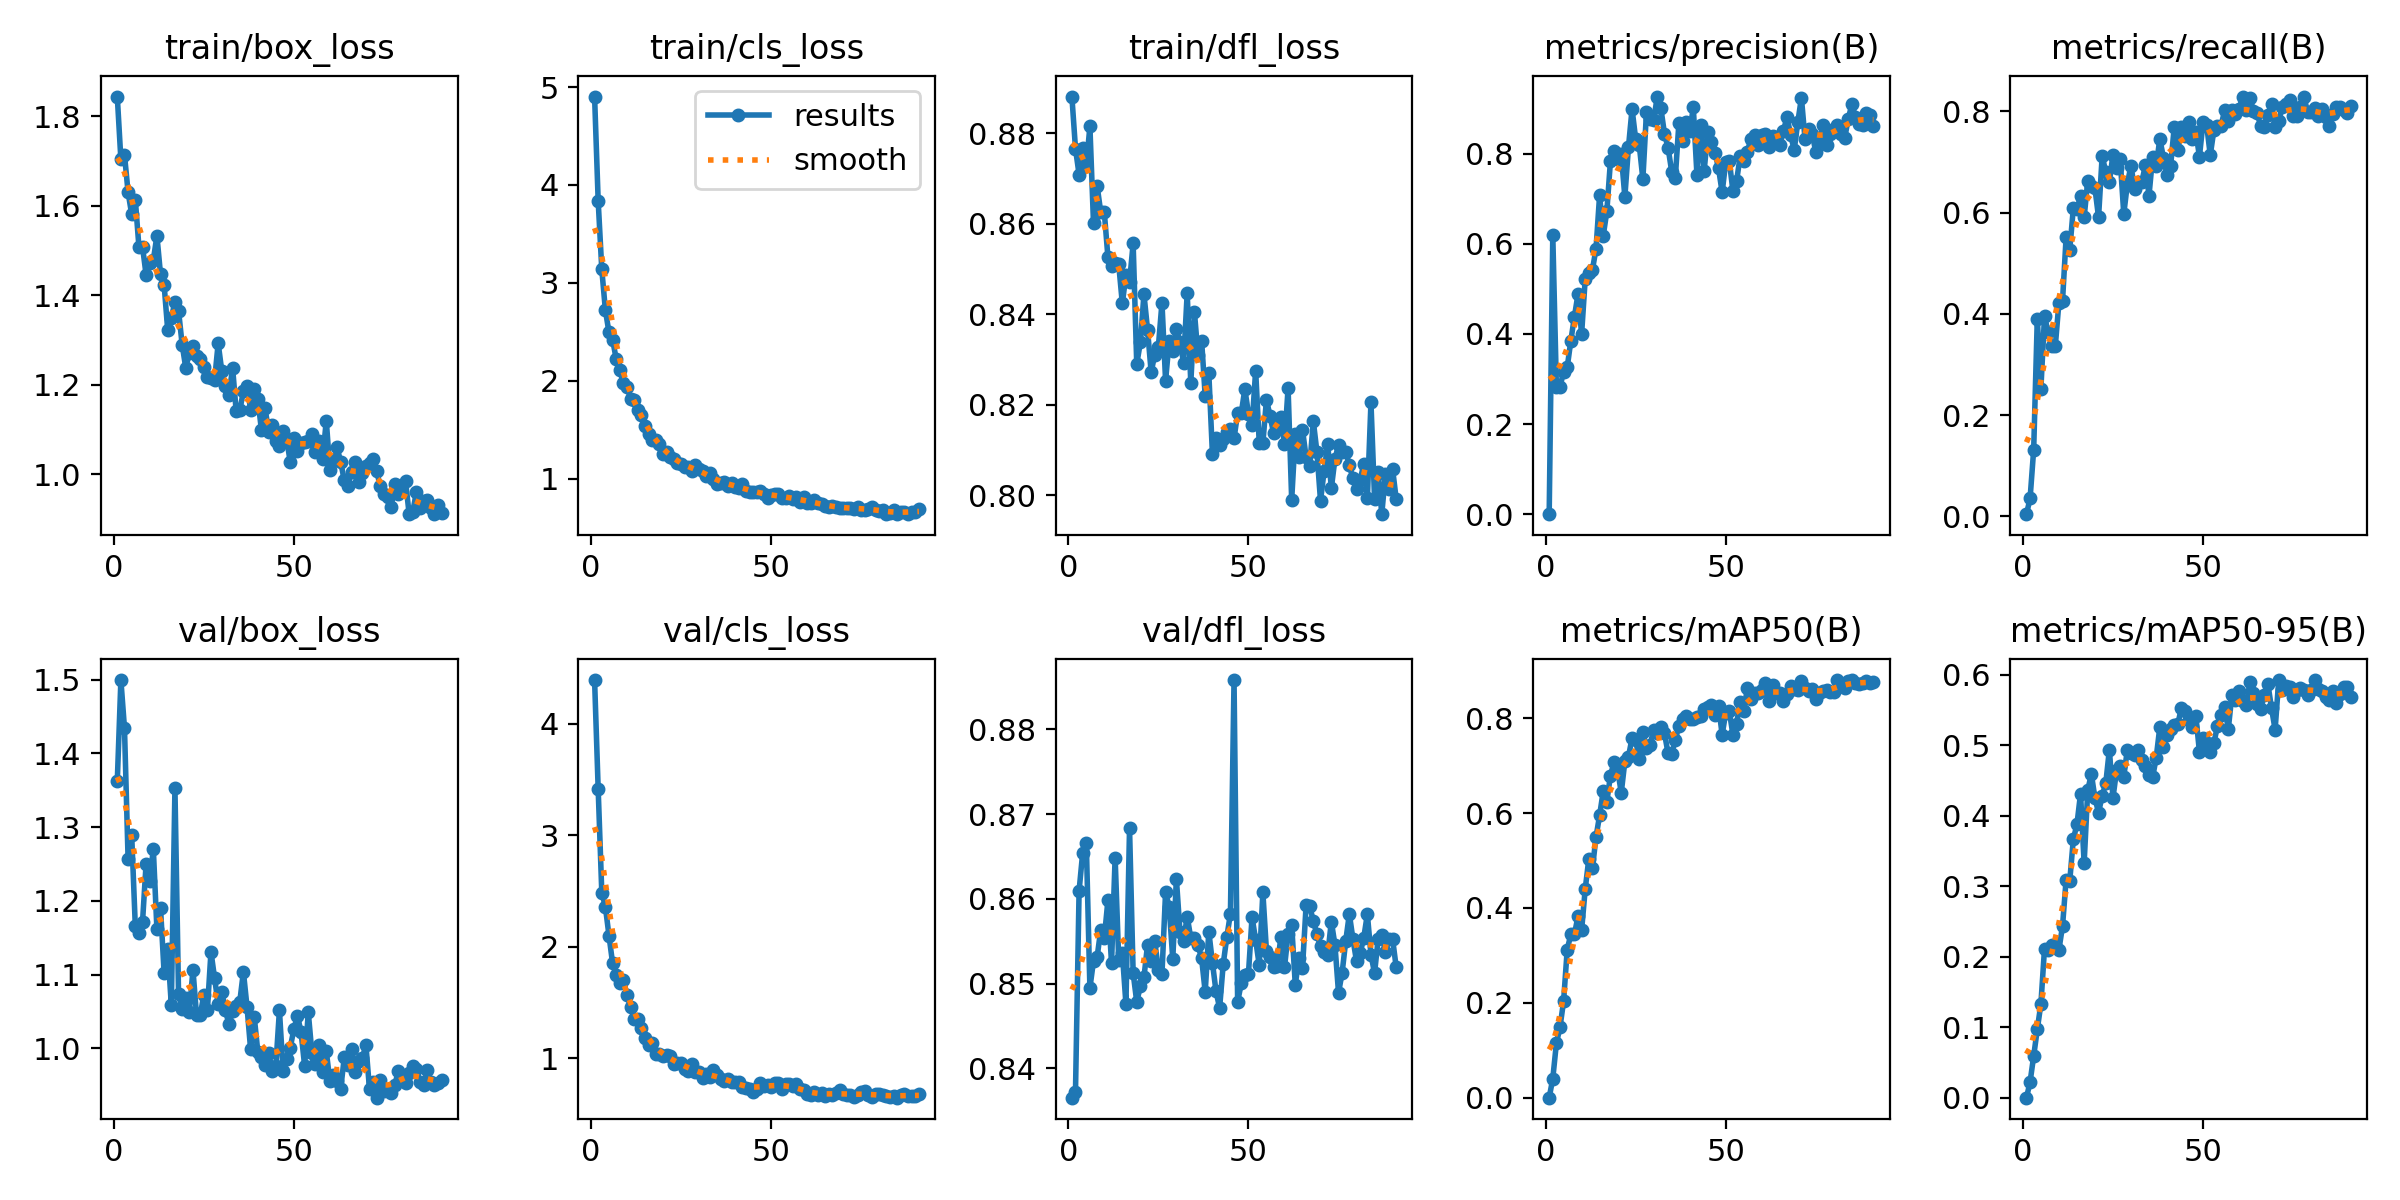

Source data for this figure (header and first rows):
epoch, time, train/box_loss, train/cls_loss, train/dfl_loss, metrics/precision(B), metrics/recall(B), metrics/mAP50(B), metrics/mAP50-95(B), val/box_loss, val/cls_loss, val/dfl_loss, lr/pg0, lr/pg1, lr/pg2
1, 7.069, 1.844, 4.903, 0.8881, 7e-05, 0.00455, 4e-05, 3e-05, 1.362, 4.394, 0.8365, 0.0002181, 0.0002181, 0.0002181
2, 11.7, 1.703, 3.834, 0.8766, 0.6187, 0.03573, 0.04032, 0.02233, 1.5, 3.412, 0.8372, 0.000436, 0.000436, 0.000436
3, 16.16, 1.714, 3.138, 0.8709, 0.2833, 0.1323, 0.1147, 0.05918, 1.434, 2.486, 0.8609, 0.0006496, 0.0006496, 0.0006496
4, 20.69, 1.63, 2.721, 0.8767, 0.2825, 0.3908, 0.1486, 0.09699, 1.257, 2.357, 0.8655, 0.0006472, 0.0006472, 0.0006472
5, 25.41, 1.581, 2.495, 0.8728, 0.3162, 0.2526, 0.2037, 0.133, 1.289, 2.099, 0.8666, 0.0006406, 0.0006406, 0.0006406
6, 30.01, 1.614, 2.422, 0.8815, 0.3255, 0.3956, 0.3118, 0.2111, 1.166, 1.851, 0.8495, 0.000634, 0.000634, 0.000634
7, 34.65, 1.508, 2.223, 0.86, 0.3844, 0.3643, 0.3445, 0.2093, 1.157, 1.746, 0.8527, 0.0006274, 0.0006274, 0.0006274
8, 39.38, 1.508, 2.107, 0.8684, 0.438, 0.3372, 0.3441, 0.2172, 1.171, 1.67, 0.8531, 0.0006208, 0.0006208, 0.0006208
9, 45.56, 1.445, 1.974, 0.8626, 0.4885, 0.3369, 0.3827, 0.2164, 1.251, 1.703, 0.8563, 0.0006142, 0.0006142, 0.0006142
10, 50.35, 1.472, 1.94, 0.8625, 0.4, 0.4224, 0.3534, 0.2098, 1.227, 1.562, 0.8554, 0.0006076, 0.0006076, 0.0006076
11, 55.1, 1.478, 1.817, 0.8526, 0.5221, 0.4259, 0.4399, 0.2433, 1.271, 1.458, 0.8598, 0.000601, 0.000601, 0.000601
12, 59.92, 1.533, 1.804, 0.8506, 0.5348, 0.5517, 0.5033, 0.3091, 1.162, 1.353, 0.8524, 0.0005944, 0.0005944, 0.0005944
13, 64.71, 1.446, 1.699, 0.8513, 0.542, 0.5261, 0.4835, 0.3072, 1.19, 1.349, 0.8649, 0.0005878, 0.0005878, 0.0005878
14, 69.7, 1.423, 1.657, 0.851, 0.5891, 0.6088, 0.5497, 0.3665, 1.102, 1.27, 0.8527, 0.0005812, 0.0005812, 0.0005812
15, 74.48, 1.321, 1.538, 0.8424, 0.7084, 0.6066, 0.5956, 0.3875, 1.134, 1.18, 0.8537, 0.0005746, 0.0005746, 0.0005746
16, 79.28, 1.35, 1.456, 0.8487, 0.6178, 0.6331, 0.6463, 0.4311, 1.059, 1.116, 0.8476, 0.000568, 0.000568, 0.000568
17, 84.14, 1.384, 1.397, 0.8471, 0.6721, 0.5909, 0.6242, 0.3326, 1.353, 1.136, 0.8683, 0.0005613, 0.0005613, 0.0005613
18, 89.08, 1.365, 1.4, 0.8556, 0.7834, 0.6627, 0.6792, 0.4359, 1.074, 1.041, 0.8512, 0.0005547, 0.0005547, 0.0005547
19, 93.96, 1.289, 1.352, 0.829, 0.8057, 0.6535, 0.7076, 0.4592, 1.053, 1.037, 0.8478, 0.0005481, 0.0005481, 0.0005481
20, 98.92, 1.238, 1.251, 0.8338, 0.7869, 0.648, 0.6912, 0.4248, 1.069, 1.017, 0.8497, 0.0005415, 0.0005415, 0.0005415
21, 103.9, 1.271, 1.276, 0.8444, 0.799, 0.591, 0.6429, 0.4044, 1.05, 1.031, 0.8507, 0.0005349, 0.0005349, 0.0005349
22, 108.8, 1.287, 1.224, 0.8366, 0.704, 0.7117, 0.709, 0.428, 1.107, 1.02, 0.8546, 0.0005283, 0.0005283, 0.0005283
23, 113.8, 1.264, 1.204, 0.8272, 0.8141, 0.6812, 0.7184, 0.4457, 1.045, 0.948, 0.8526, 0.0005217, 0.0005217, 0.0005217
24, 118.7, 1.257, 1.163, 0.831, 0.8989, 0.6606, 0.7587, 0.4934, 1.045, 0.959, 0.855, 0.0005151, 0.0005151, 0.0005151
25, 123.7, 1.239, 1.147, 0.8328, 0.8323, 0.7146, 0.7541, 0.4253, 1.072, 0.9572, 0.8516, 0.0005085, 0.0005085, 0.0005085
26, 128.6, 1.217, 1.12, 0.8425, 0.8186, 0.6881, 0.7134, 0.4641, 1.052, 0.9054, 0.8511, 0.0005019, 0.0005019, 0.0005019
27, 133.5, 1.214, 1.122, 0.8253, 0.7435, 0.7065, 0.7711, 0.4699, 1.131, 0.8797, 0.8608, 0.0004953, 0.0004953, 0.0004953
28, 138.5, 1.21, 1.075, 0.834, 0.8921, 0.5974, 0.7367, 0.4553, 1.095, 0.9455, 0.8591, 0.0004887, 0.0004887, 0.0004887
29, 143.5, 1.292, 1.137, 0.8319, 0.877, 0.6574, 0.7444, 0.4938, 1.06, 0.8776, 0.8529, 0.0004821, 0.0004821, 0.0004821
30, 148.4, 1.23, 1.099, 0.8366, 0.8743, 0.6931, 0.7757, 0.4886, 1.077, 0.8789, 0.8624, 0.0004755, 0.0004755, 0.0004755
31, 153.4, 1.197, 1.076, 0.8339, 0.9266, 0.6465, 0.7686, 0.4855, 1.052, 0.8167, 0.8561, 0.0004689, 0.0004689, 0.0004689
32, 158.4, 1.177, 1.031, 0.8293, 0.9004, 0.6605, 0.7824, 0.4933, 1.033, 0.8588, 0.8551, 0.0004623, 0.0004623, 0.0004623
33, 163.3, 1.238, 1.063, 0.8447, 0.8438, 0.6609, 0.7679, 0.4792, 1.051, 0.8264, 0.8579, 0.0004557, 0.0004557, 0.0004557
34, 168.4, 1.14, 0.9935, 0.8248, 0.8128, 0.6938, 0.7259, 0.4699, 1.058, 0.8897, 0.8554, 0.0004491, 0.0004491, 0.0004491
35, 173.4, 1.143, 0.9462, 0.8406, 0.7602, 0.6338, 0.7254, 0.4577, 1.064, 0.8442, 0.8554, 0.0004425, 0.0004425, 0.0004425
36, 178.6, 1.185, 0.9528, 0.8309, 0.746, 0.7098, 0.7541, 0.4542, 1.104, 0.8156, 0.8545, 0.0004359, 0.0004359, 0.0004359
37, 185.6, 1.197, 0.9699, 0.8342, 0.8685, 0.692, 0.7847, 0.4823, 1.057, 0.7978, 0.853, 0.0004293, 0.0004293, 0.0004293
38, 194.1, 1.144, 0.9284, 0.8219, 0.8277, 0.7458, 0.7984, 0.5255, 0.999, 0.8081, 0.849, 0.0004227, 0.0004227, 0.0004227
39, 203.2, 1.19, 0.9626, 0.827, 0.8696, 0.709, 0.8037, 0.498, 1.043, 0.7806, 0.8561, 0.0004161, 0.0004161, 0.0004161
40, 213.1, 1.168, 0.9173, 0.8091, 0.8492, 0.6744, 0.799, 0.515, 0.9957, 0.7877, 0.8525, 0.0004095, 0.0004095, 0.0004095
41, 221.8, 1.099, 0.9066, 0.8127, 0.9023, 0.6926, 0.7992, 0.5229, 0.9878, 0.7839, 0.8491, 0.0004029, 0.0004029, 0.0004029
42, 231.2, 1.148, 0.9474, 0.8111, 0.7536, 0.7687, 0.802, 0.529, 0.9781, 0.7361, 0.8471, 0.0003963, 0.0003963, 0.0003963
43, 239.9, 1.095, 0.8802, 0.8125, 0.8626, 0.7232, 0.8053, 0.5299, 0.9943, 0.7286, 0.8523, 0.0003897, 0.0003897, 0.0003897
44, 249.3, 1.109, 0.8658, 0.8139, 0.7607, 0.7695, 0.8199, 0.5532, 0.9698, 0.7227, 0.8555, 0.0003831, 0.0003831, 0.0003831
45, 257.8, 1.073, 0.8628, 0.8147, 0.8482, 0.7511, 0.8241, 0.5483, 0.9765, 0.6973, 0.8583, 0.0003765, 0.0003765, 0.0003765
46, 266.6, 1.063, 0.8622, 0.8126, 0.8257, 0.7789, 0.8285, 0.5362, 1.052, 0.7176, 0.8858, 0.0003699, 0.0003699, 0.0003699
47, 275.5, 1.097, 0.8725, 0.8181, 0.8024, 0.7454, 0.8078, 0.5252, 0.9699, 0.775, 0.8478, 0.0003632, 0.0003632, 0.0003632
48, 284.3, 1.078, 0.8445, 0.8181, 0.7674, 0.759, 0.8258, 0.5418, 0.9854, 0.7454, 0.85, 0.0003566, 0.0003566, 0.0003566
49, 290.9, 1.027, 0.8085, 0.8234, 0.714, 0.711, 0.7655, 0.4905, 1.001, 0.7602, 0.851, 0.00035, 0.00035, 0.00035
50, 295.9, 1.081, 0.8367, 0.818, 0.7814, 0.7786, 0.8114, 0.5099, 1.026, 0.7424, 0.8511, 0.0003434, 0.0003434, 0.0003434
51, 300.7, 1.052, 0.8441, 0.8155, 0.783, 0.7733, 0.8144, 0.5033, 1.045, 0.7714, 0.8578, 0.0003368, 0.0003368, 0.0003368
52, 305.8, 1.071, 0.8444, 0.8276, 0.7163, 0.7139, 0.7645, 0.4901, 1.022, 0.7741, 0.8551, 0.0003302, 0.0003302, 0.0003302
53, 310.6, 1.073, 0.8055, 0.8115, 0.7388, 0.7625, 0.7883, 0.5026, 0.9761, 0.7177, 0.8521, 0.0003236, 0.0003236, 0.0003236
54, 315.6, 1.075, 0.8, 0.8115, 0.7937, 0.7721, 0.8343, 0.5274, 1.049, 0.7656, 0.8608, 0.000317, 0.000317, 0.000317
55, 320.5, 1.089, 0.8227, 0.8211, 0.7828, 0.7719, 0.8155, 0.5422, 0.9943, 0.7629, 0.8538, 0.0003104, 0.0003104, 0.0003104
56, 325.5, 1.048, 0.7922, 0.8175, 0.8044, 0.8023, 0.8634, 0.5541, 0.9789, 0.7449, 0.8531, 0.0003038, 0.0003038, 0.0003038
57, 330.6, 1.073, 0.8135, 0.8136, 0.8328, 0.781, 0.8408, 0.5226, 1.005, 0.7656, 0.8519, 0.0002972, 0.0002972, 0.0002972
58, 335.5, 1.034, 0.7671, 0.8162, 0.8422, 0.8033, 0.8543, 0.5709, 0.9685, 0.7185, 0.8521, 0.0002906, 0.0002906, 0.0002906
59, 340.5, 1.12, 0.8101, 0.8174, 0.8181, 0.7953, 0.8527, 0.5635, 0.9959, 0.71, 0.8555, 0.000284, 0.000284, 0.000284
60, 345.6, 1.009, 0.7517, 0.8114, 0.8418, 0.8047, 0.8606, 0.5768, 0.9562, 0.6803, 0.8519, 0.0002774, 0.0002774, 0.0002774
... 31 more rows
